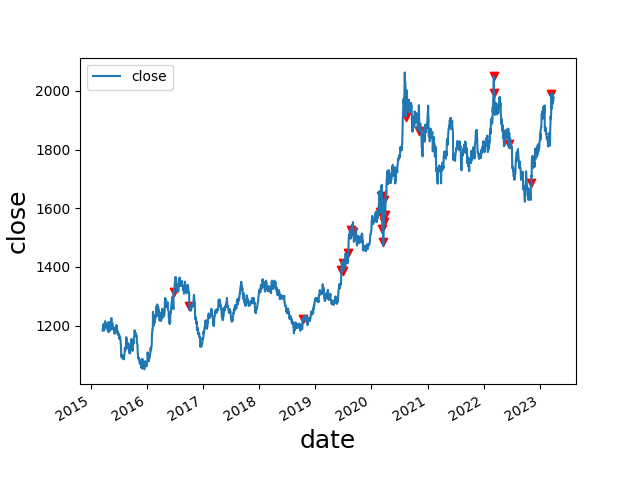

Data behind this chart, as committed beside it:
date, open, high, low, close, move, abs_move, st_dev, avg_move, st_dev_move, pct_move, abs_pct_move, st_dev_pct, st_dev_pct_move, diff, avg_diff, avg_diff_multiple, 2_st_dev_move, 3_st_dev_move, 2_st_dev_pct_move, 3_st_dev_pct_move, 2_mean_diff, 3_mean_diff, 2_st_dev_move_price
2016-06-24, 1253, 1358, 1250, 1314, 58.57, 58.57, 12.08, 8.974, 4.848, 0.04664, 0.04664, 0.0102, 4.571, 108.2, 17.75, 6.097, 1, 1, 1, 1, 1, 1, 1314
2016-10-04, 1312, 1313, 1267, 1268, -43.61, 43.61, 12.23, 9.028, 3.566, -0.03325, 0.03325, 0.009995, 3.327, 46.1, 17.96, 2.566, 1, 1, 1, 1, 1, 0, 1268
2018-10-11, 1194, 1226, 1191, 1224, 29.53, 29.53, 7.941, 5.975, 3.719, 0.02473, 0.02473, 0.006222, 3.974, 35.08, 12.44, 2.82, 1, 1, 1, 1, 1, 0, 1224
2019-06-20, 1360, 1394, 1358, 1389, 34.17, 34.17, 7.653, 5.731, 4.465, 0.02521, 0.02521, 0.006077, 4.149, 36.23, 11.59, 3.126, 1, 1, 1, 1, 1, 1, 1389
2019-07-01, 1398, 1398, 1382, 1384, -26.95, 26.95, 7.942, 5.888, 3.393, -0.0191, 0.0191, 0.006249, 3.056, 16.49, 11.87, 1.389, 1, 1, 1, 1, 0, 0, 1384
2019-07-02, 1383, 1416, 1383, 1413, 29.07, 29.07, 8.141, 5.994, 3.571, 0.021, 0.021, 0.006381, 3.291, 33.17, 11.95, 2.775, 1, 1, 1, 1, 1, 0, 1413
2019-08-01, 1413, 1446, 1400, 1446, 33.53, 33.53, 8.899, 6.518, 3.768, 0.02374, 0.02374, 0.006821, 3.48, 45.51, 12.75, 3.569, 1, 1, 1, 1, 1, 1, 1446
2019-08-23, 1498, 1529, 1493, 1526, 28.49, 28.49, 9.165, 6.793, 3.109, 0.01902, 0.01902, 0.006859, 2.773, 35.95, 13.48, 2.667, 1, 1, 1, 0, 1, 0, 1526
2019-09-05, 1552, 1553, 1506, 1519, -33.49, 33.49, 9.54, 7.051, 3.51, -0.02158, 0.02158, 0.007053, 3.059, 46.78, 13.99, 3.345, 1, 1, 1, 1, 1, 1, 1519
2020-02-28, 1644, 1649, 1563, 1586, -58.61, 58.61, 11.34, 8.365, 5.168, -0.03565, 0.03565, 0.00769, 4.636, 86.53, 17.08, 5.066, 1, 1, 1, 1, 1, 1, 1586
2020-03-03, 1585, 1649, 1584, 1640, 51.36, 51.36, 11.76, 8.532, 4.367, 0.03232, 0.03232, 0.00793, 4.076, 64.8, 17.4, 3.723, 1, 1, 1, 1, 1, 1, 1640
2020-03-12, 1633, 1650, 1561, 1577, -57.13, 57.13, 12.67, 8.963, 4.509, -0.03495, 0.03495, 0.008418, 4.152, 89.46, 18.3, 4.887, 1, 1, 1, 1, 1, 1, 1577
2020-03-13, 1579, 1598, 1505, 1529, -48.34, 48.34, 13.04, 9.137, 3.706, -0.03065, 0.03065, 0.008646, 3.545, 93.28, 18.64, 5.004, 1, 1, 1, 1, 1, 1, 1529
2020-03-18, 1528, 1546, 1473, 1486, -42.1, 42.1, 13.35, 9.328, 3.153, -0.02756, 0.02756, 0.008842, 3.117, 73.43, 19.64, 3.74, 1, 1, 1, 1, 1, 1, 1486
2020-03-23, 1504, 1561, 1482, 1553, 54.95, 54.95, 13.84, 9.598, 3.971, 0.03668, 0.03668, 0.009154, 4.007, 78.82, 20.15, 3.912, 1, 1, 1, 1, 1, 1, 1553
2020-03-24, 1555, 1633, 1552, 1626, 73.57, 73.57, 14.57, 9.872, 5.049, 0.04738, 0.04738, 0.009612, 4.929, 80.69, 20.44, 3.947, 1, 1, 1, 1, 1, 1, 1626
2020-03-31, 1622, 1623, 1574, 1575, -45.17, 45.17, 14.89, 10.1, 3.034, -0.02787, 0.02787, 0.009796, 2.845, 49.15, 21.03, 2.337, 1, 1, 1, 0, 1, 0, 1575
2020-08-11, 2028, 2030, 1901, 1911, -115.9, 115.9, 18.11, 12.29, 6.401, -0.05717, 0.05717, 0.01079, 5.297, 128.9, 25.45, 5.063, 1, 1, 1, 1, 1, 1, 1911
2020-08-19, 2002, 2006, 1925, 1929, -72.57, 72.57, 18.93, 12.79, 3.834, -0.03625, 0.03625, 0.01111, 3.262, 81.87, 26.36, 3.106, 1, 1, 1, 1, 1, 1, 1929
2020-11-09, 1955, 1965, 1850, 1863, -88.59, 88.59, 20.75, 14.16, 4.27, -0.0454, 0.0454, 0.01173, 3.871, 115.1, 29.15, 3.949, 1, 1, 1, 1, 1, 1, 1863
2022-03-08, 1996, 2070, 1981, 2050, 52.1, 52.1, 14.58, 10.85, 3.574, 0.02608, 0.02608, 0.008014, 3.255, 89.19, 23, 3.879, 1, 1, 1, 1, 1, 1, 2050
2022-03-09, 2049, 2059, 1976, 1991, -58.11, 58.11, 15.04, 11.04, 3.865, -0.02835, 0.02835, 0.008212, 3.452, 83.21, 23.18, 3.589, 1, 1, 1, 1, 1, 1, 1991
2022-06-13, 1875, 1879, 1818, 1819, -52.17, 52.17, 15.55, 11.41, 3.356, -0.02788, 0.02788, 0.008353, 3.338, 60.85, 24.2, 2.514, 1, 1, 1, 1, 1, 0, 1819
2022-11-04, 1628, 1684, 1628, 1684, 56.2, 56.2, 16.41, 12.38, 3.426, 0.03452, 0.03452, 0.009022, 3.826, 55.85, 25.42, 2.197, 1, 1, 1, 1, 1, 0, 1684
2023-03-17, 1920, 1989, 1918, 1989, 69.22, 69.22, 17.09, 12.74, 4.051, 0.03607, 0.03607, 0.009511, 3.792, 71.04, 25.23, 2.816, 1, 1, 1, 1, 1, 0, 1989
